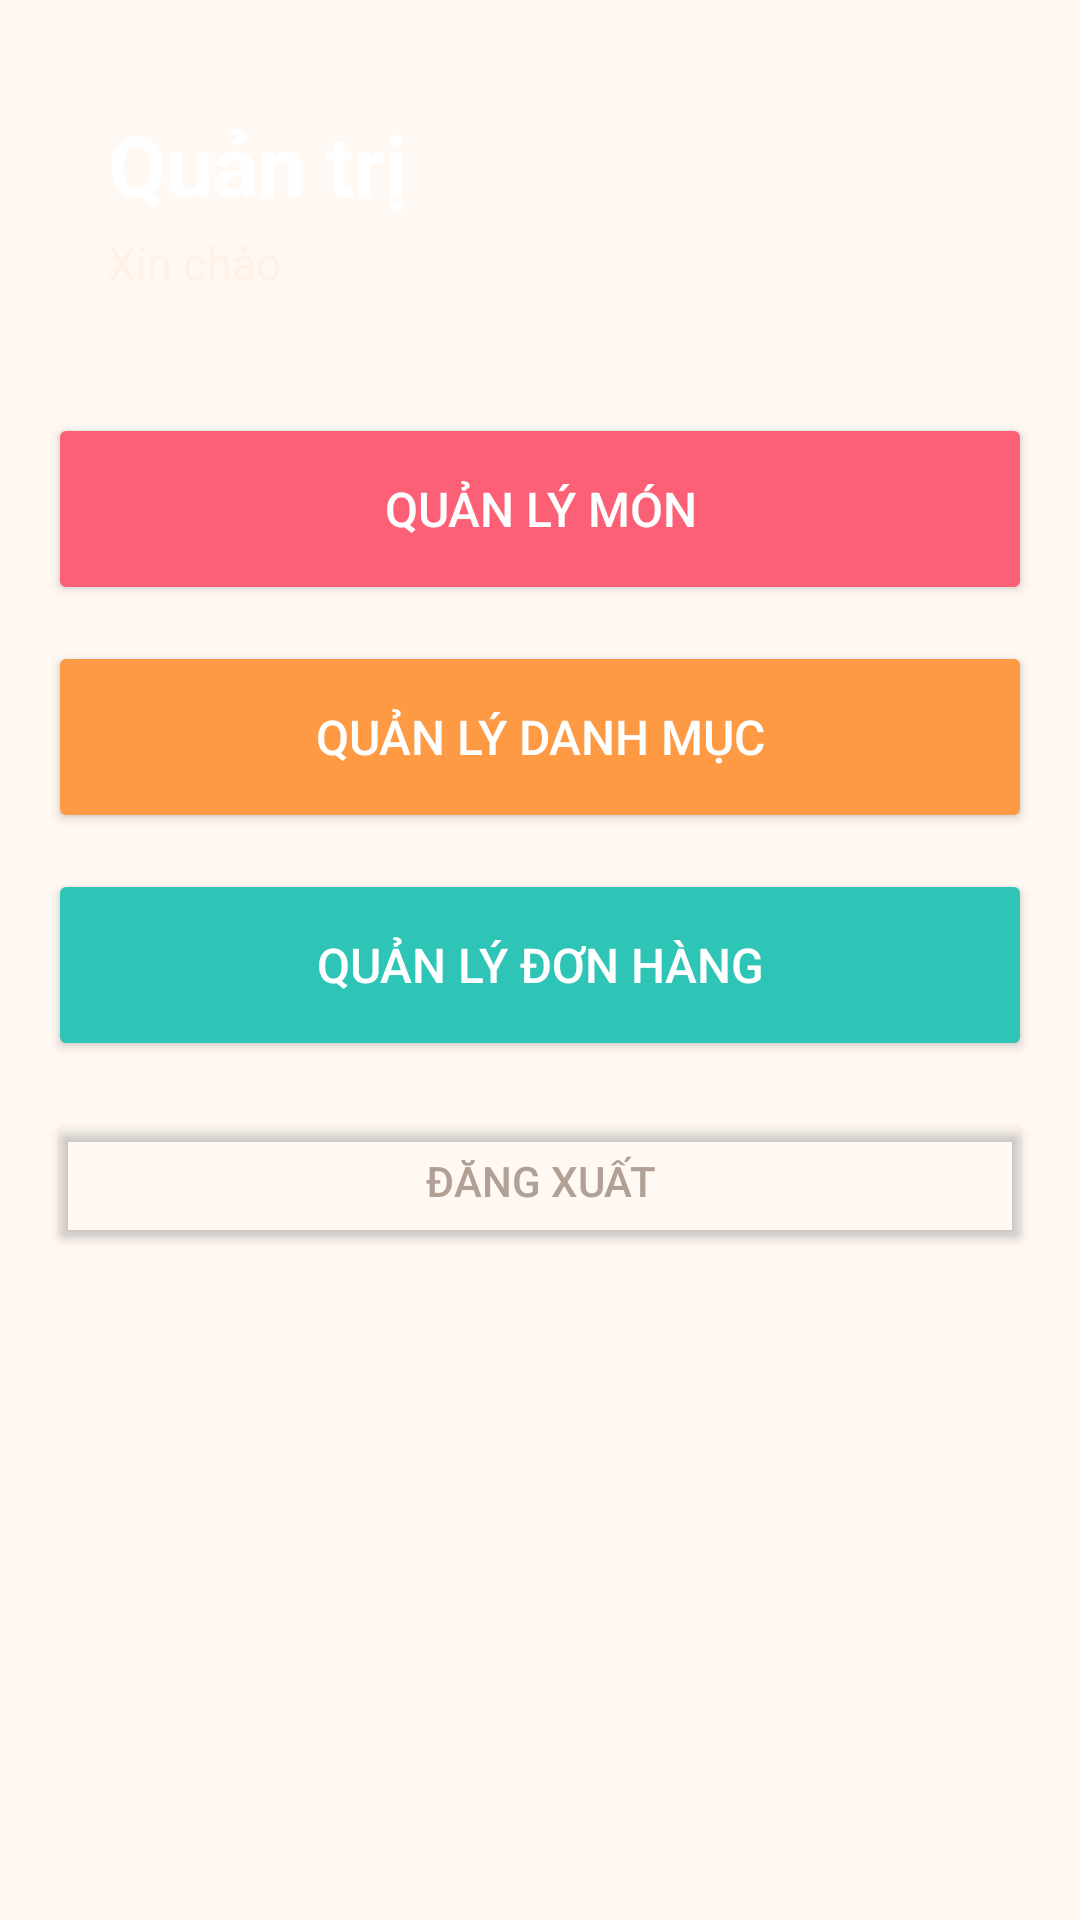

Write the Android layout XML for this screen, with the resource values it uses.
<!-- AndroidManifest.xml: application theme Theme.QuanNuoc -->
<!-- res/layout/activity_admin.xml -->
<?xml version="1.0" encoding="utf-8"?>
<LinearLayout xmlns:android="http://schemas.android.com/apk/res/android"
    xmlns:app="http://schemas.android.com/apk/res-auto"
    xmlns:tools="http://schemas.android.com/tools"
    android:id="@+id/main"
    android:layout_width="match_parent"
    android:layout_height="match_parent"
    android:background="#FFF8F3"
    android:orientation="vertical"
    tools:context=".AdminActivity">

    <LinearLayout
        android:id="@+id/llheader"
        android:layout_width="match_parent"
        android:layout_height="wrap_content"
        android:layout_margin="16dp"
        android:orientation="vertical"
        android:padding="20dp">

        <TextView
            android:id="@+id/txttieude"
            android:layout_width="match_parent"
            android:layout_height="wrap_content"
            android:text="Quản trị"
            android:textColor="#FFFFFF"
            android:textSize="28sp"
            android:textStyle="bold" />

        <TextView
            android:id="@+id/txtxinchao"
            android:layout_width="match_parent"
            android:layout_height="wrap_content"
            android:layout_marginTop="4dp"
            android:text="Xin chào"
            android:textColor="#FFF1E6"
            android:textSize="15sp" />
    </LinearLayout>

    <Button
        android:id="@+id/btnquanlymon"
        android:layout_width="match_parent"
        android:layout_height="64dp"
        android:layout_marginStart="16dp"
        android:layout_marginTop="4dp"
        android:layout_marginEnd="16dp"
        android:backgroundTint="#FC6076"
        android:text="QUẢN LÝ MÓN"
        android:textColor="#FFFFFF"
        android:textSize="16sp"
        app:cornerRadius="16dp" />

    <Button
        android:id="@+id/btnquanlydanhmuc"
        android:layout_width="match_parent"
        android:layout_height="64dp"
        android:layout_marginStart="16dp"
        android:layout_marginTop="12dp"
        android:layout_marginEnd="16dp"
        android:backgroundTint="#FF9A44"
        android:text="QUẢN LÝ DANH MỤC"
        android:textColor="#FFFFFF"
        android:textSize="16sp"
        app:cornerRadius="16dp" />

    <Button
        android:id="@+id/btnquanlydon"
        android:layout_width="match_parent"
        android:layout_height="64dp"
        android:layout_marginStart="16dp"
        android:layout_marginTop="12dp"
        android:layout_marginEnd="16dp"
        android:backgroundTint="#2EC4B6"
        android:text="QUẢN LÝ ĐƠN HÀNG"
        android:textColor="#FFFFFF"
        android:textSize="16sp"
        app:cornerRadius="16dp" />

    <Button
        android:id="@+id/btnquaylai"
        android:layout_width="match_parent"
        android:layout_height="wrap_content"
        android:layout_marginStart="16dp"
        android:layout_marginTop="16dp"
        android:layout_marginEnd="16dp"
        android:backgroundTint="#00000000"
        android:text="ĐĂNG XUẤT"
        android:textColor="#B0A096" />
</LinearLayout>
<!-- resources referenced by this layout -->
<resources>
  <style name="Theme.QuanNuoc" parent="Base.Theme.QuanNuoc" />
  <style name="Base.Theme.QuanNuoc" parent="Theme.AppCompat.Light.NoActionBar">
          <item name="android:windowBackground">#FFFFFF</item>
          <item name="android:colorBackground">#FFFFFF</item>
          <item name="android:textColor">#000000</item>
          <item name="android:textColorPrimary">#000000</item>
          <item name="android:textColorSecondary">#333333</item>
      </style>
</resources>
